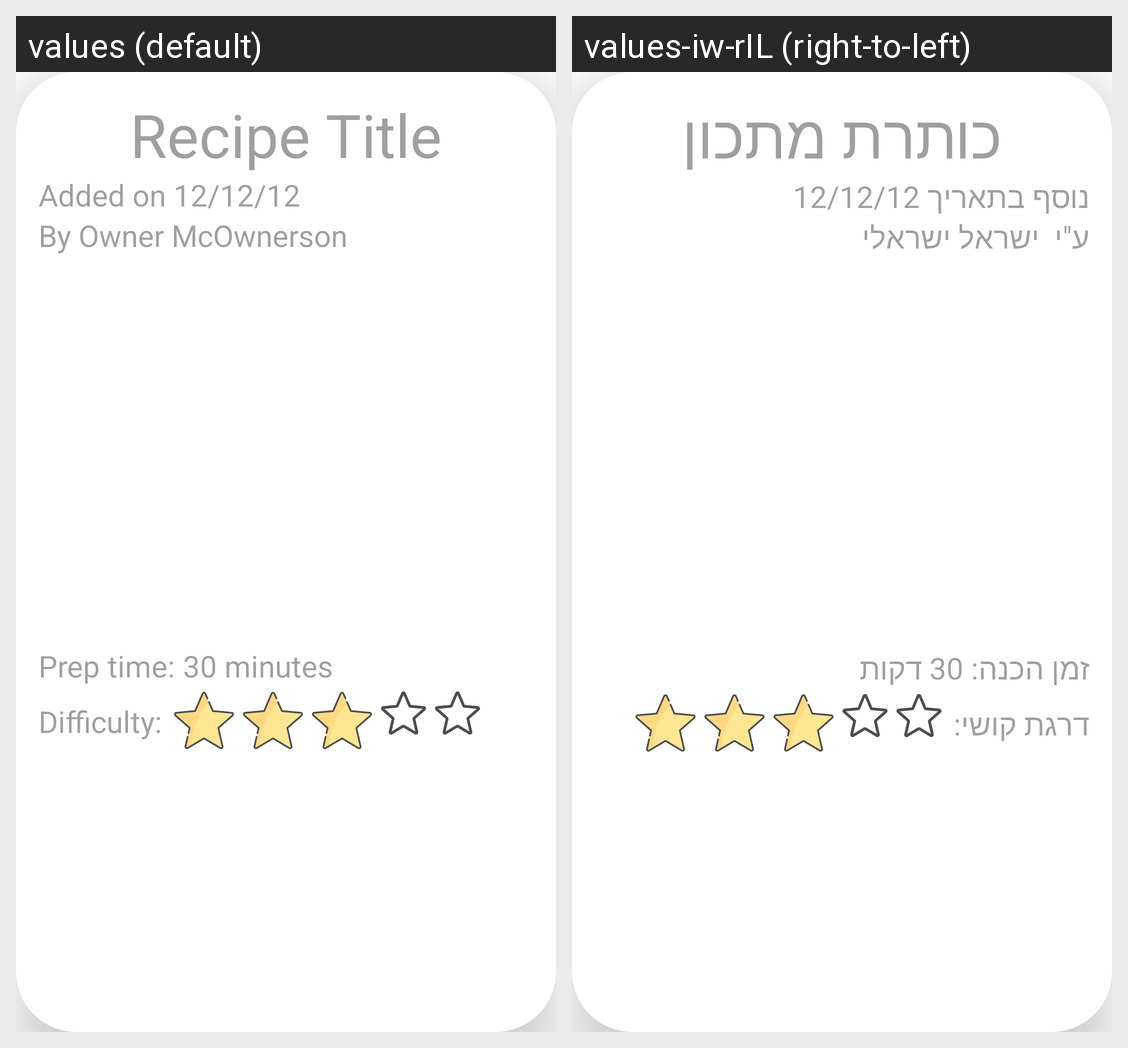

Here is an Android app screen in its default locale and in the app's own translations. Write out the translated-string differences for the strings that appear on this screen.
Android screen res/layout/recipe_list_post.xml rendered under 2 locales, left to right: values (default), values-iw-rIL (right-to-left). Device: Nexus 5 (rendered at 1080×1920; each locale shown at half size, 540×960, under a caption strip naming it); theme Theme.CookBookApp.
Strings drawn on this screen, with the default value and each locale's value (text and hints the layout hard-codes, and strings that could not be matched under every locale, appear in the picture but are not listed):

recipe_title
  values: Recipe Title
  values-iw-rIL: כותרת מתכון

added_on
  values: Added on
  values-iw-rIL: נוסף בתאריך

recipe_date
  values: 12/12/12
  values-iw-rIL: 12/12/12  [not translated; the default value is used]

by
  values: By
  values-iw-rIL: ע"י 

owner_name
  values: Owner McOwnerson
  values-iw-rIL: ישראל ישראלי

prep_time
  values: Prep time:
  values-iw-rIL: זמן הכנה:

number_30
  values: 30
  values-iw-rIL: 30  [not translated; the default value is used]

minutes
  values: minutes
  values-iw-rIL: דקות

difficulty
  values: Difficulty:
  values-iw-rIL: דרגת קושי:
